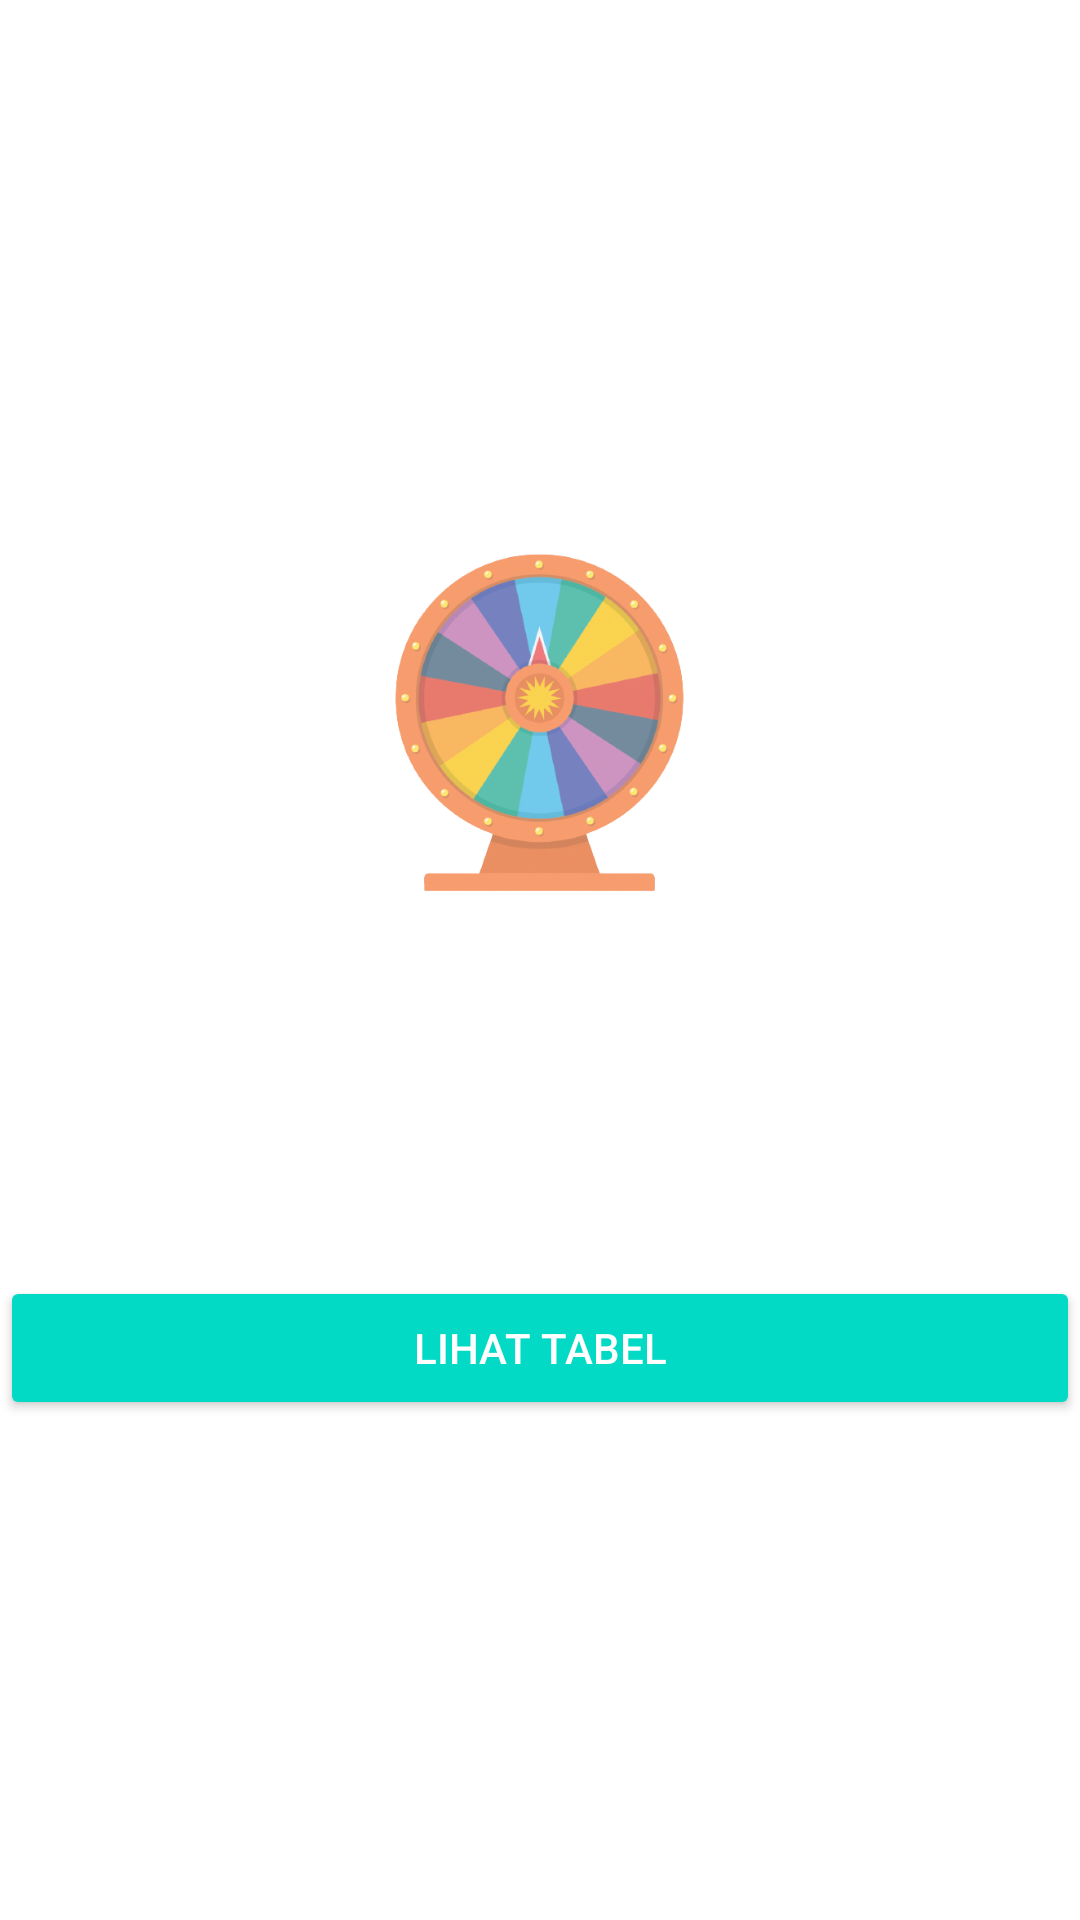

Produce the Android XML layout that renders to this screen, including the resource entries it uses.
<!-- AndroidManifest.xml: application theme Theme.ProjekLuckyWheel -->
<!-- res/layout/activity_get.xml -->
<?xml version="1.0" encoding="utf-8"?>
<LinearLayout
    xmlns:android="http://schemas.android.com/apk/res/android"
    xmlns:app="http://schemas.android.com/apk/res-auto"
    xmlns:tools="http://schemas.android.com/tools"
    android:layout_width="match_parent"
    android:layout_height="match_parent"
    android:layout_marginLeft="10dp"
    android:layout_marginRight="10dp"
    android:gravity="center"
    android:orientation="vertical"
    tools:context=".GetActivity">

    <ImageView
        android:id="@+id/imageView2"
        android:layout_width="133dp"
        android:layout_height="155dp"
        app:srcCompat="@drawable/logo" />

    <TextView
        android:id="@+id/textname"
        android:layout_width="match_parent"
        android:layout_height="wrap_content"
        android:hint="" />
    <TextView
        android:id="@+id/textmata"
        android:layout_width="match_parent"
        android:layout_height="wrap_content"
        android:layout_gravity="center_horizontal"
        android:hint="" />
    <TextView
        android:id="@+id/textwaktu"
        android:layout_width="match_parent"
        android:layout_height="wrap_content"
        android:layout_gravity="center_horizontal"
        android:hint="" />
    <TextView
        android:id="@+id/textslot"
        android:layout_width="match_parent"
        android:layout_height="wrap_content"
        android:layout_gravity="center_horizontal"
        android:hint="" />
    <TextView
        android:id="@+id/textbank"
        android:layout_width="match_parent"
        android:layout_height="wrap_content"
        android:layout_gravity="center_horizontal"
        android:hint="" />
    <TextView
        android:id="@+id/textnorek"
        android:layout_width="match_parent"
        android:layout_height="wrap_content"
        android:layout_gravity="center_horizontal"
        android:hint="" />

    <Button
        android:id="@+id/btnView"
        style="@style/Widget.AppCompat.Button.Colored"
        android:layout_width="match_parent"
        android:layout_height="wrap_content"
        android:layout_marginBottom="10dp"
        android:text="Lihat Tabel" />

</LinearLayout>
<!-- resources referenced by this layout -->
<resources>
  <!-- drawable logo: png bitmap (drawable, 131386 bytes) -->
  <style name="Theme.ProjekLuckyWheel" parent="Theme.MaterialComponents.DayNight.DarkActionBar">
          
          <item name="colorPrimary">@color/purple_500</item>
          <item name="colorPrimaryVariant">@color/purple_700</item>
          <item name="colorOnPrimary">@color/white</item>
          
          <item name="colorSecondary">@color/teal_200</item>
          <item name="colorSecondaryVariant">@color/teal_700</item>
          <item name="colorOnSecondary">@color/black</item>
          
          <item name="android:statusBarColor" tools:targetApi="l">?attr/colorPrimaryVariant</item>
          
      </style>
  <!-- not gathered from this repository: default colours our renderer supplied (Android Studio template values) -->
  <color name="purple_500">#FF6200EE</color>
  <color name="purple_700">#FF3700B3</color>
  <color name="teal_200">#FF03DAC5</color>
  <color name="teal_700">#FF018786</color>
  <color name="black">#FF000000</color>
  <color name="white">#FFFFFFFF</color>
</resources>
